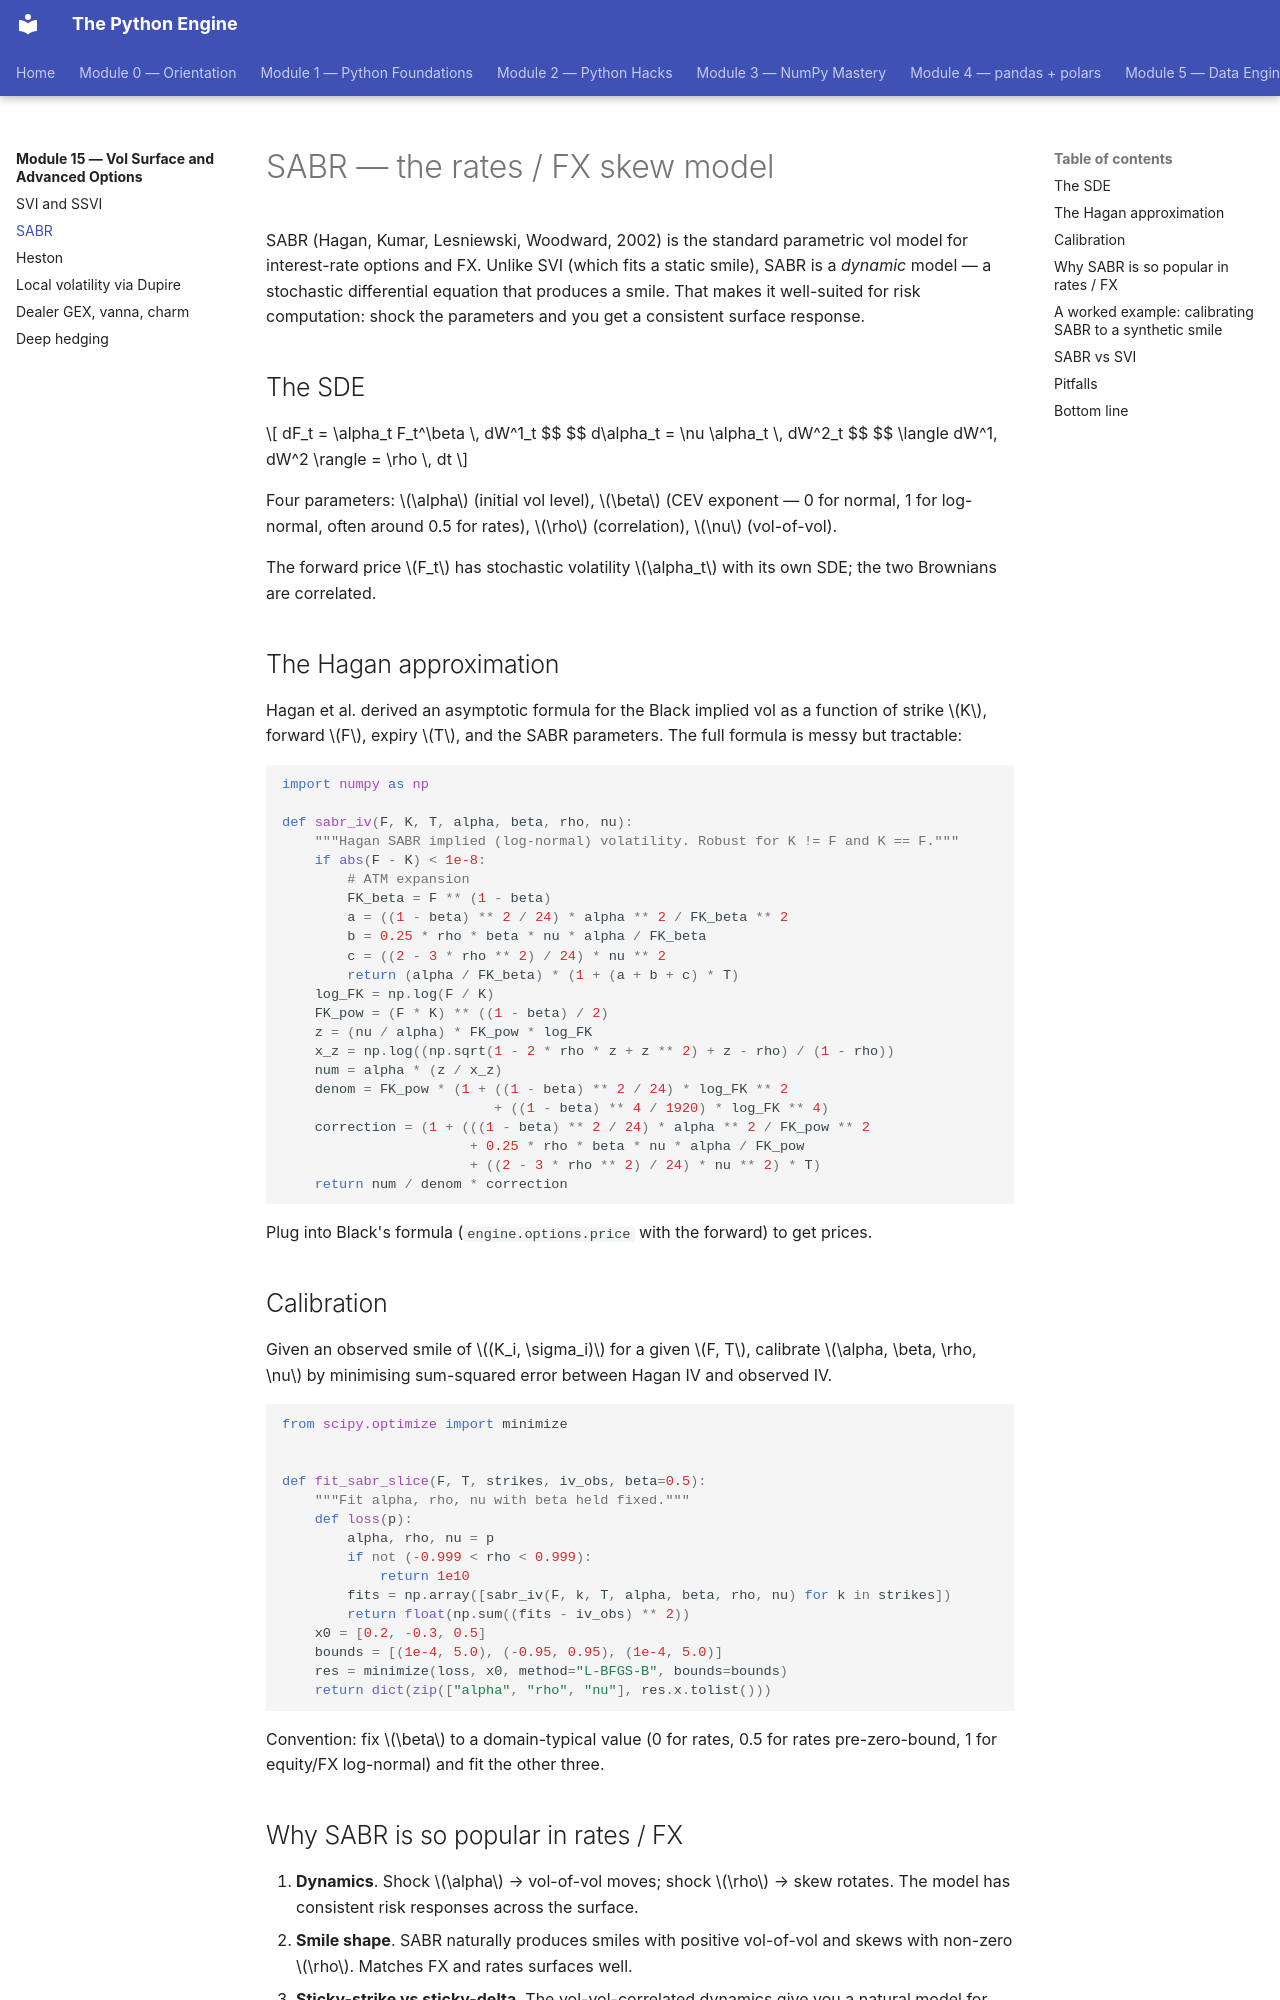

repository: billyribeiro-ux/python-engine · page: 15-vol-surface-greeks/02-sabr/index.html · generator: mkdocs

# SABR — the rates / FX skew model

SABR (Hagan, Kumar, Lesniewski, Woodward, 2002) is the standard parametric vol model for interest-rate options and FX. Unlike SVI (which fits a static smile), SABR is a *dynamic* model — a stochastic differential equation that produces a smile. That makes it well-suited for risk computation: shock the parameters and you get a consistent surface response.

## The SDE

$$
dF_t = \alpha_t F_t^\beta \, dW^1_t
$$
$$
d\alpha_t = \nu \alpha_t \, dW^2_t
$$
$$
\langle dW^1, dW^2 \rangle = \rho \, dt
$$

Four parameters: $\alpha$ (initial vol level), $\beta$ (CEV exponent — 0 for normal, 1 for log-normal, often around 0.5 for rates), $\rho$ (correlation), $\nu$ (vol-of-vol).

The forward price $F_t$ has stochastic volatility $\alpha_t$ with its own SDE; the two Brownians are correlated.

## The Hagan approximation

Hagan et al. derived an asymptotic formula for the Black implied vol as a function of strike $K$, forward $F$, expiry $T$, and the SABR parameters. The full formula is messy but tractable:

```python
import numpy as np

def sabr_iv(F, K, T, alpha, beta, rho, nu):
    """Hagan SABR implied (log-normal) volatility. Robust for K != F and K == F."""
    if abs(F - K) < 1e-8:
        # ATM expansion
        FK_beta = F ** (1 - beta)
        a = ((1 - beta) ** 2 / 24) * alpha ** 2 / FK_beta ** 2
        b = 0.25 * rho * beta * nu * alpha / FK_beta
        c = ((2 - 3 * rho ** 2) / 24) * nu ** 2
        return (alpha / FK_beta) * (1 + (a + b + c) * T)
    log_FK = np.log(F / K)
    FK_pow = (F * K) ** ((1 - beta) / 2)
    z = (nu / alpha) * FK_pow * log_FK
    x_z = np.log((np.sqrt(1 - 2 * rho * z + z ** 2) + z - rho) / (1 - rho))
    num = alpha * (z / x_z)
    denom = FK_pow * (1 + ((1 - beta) ** 2 / 24) * log_FK ** 2
                          + ((1 - beta) ** 4 / 1920) * log_FK ** 4)
    correction = (1 + (((1 - beta) ** 2 / 24) * alpha ** 2 / FK_pow ** 2
                       + 0.25 * rho * beta * nu * alpha / FK_pow
                       + ((2 - 3 * rho ** 2) / 24) * nu ** 2) * T)
    return num / denom * correction
```

Plug into Black's formula (`engine.options.price` with the forward) to get prices.
